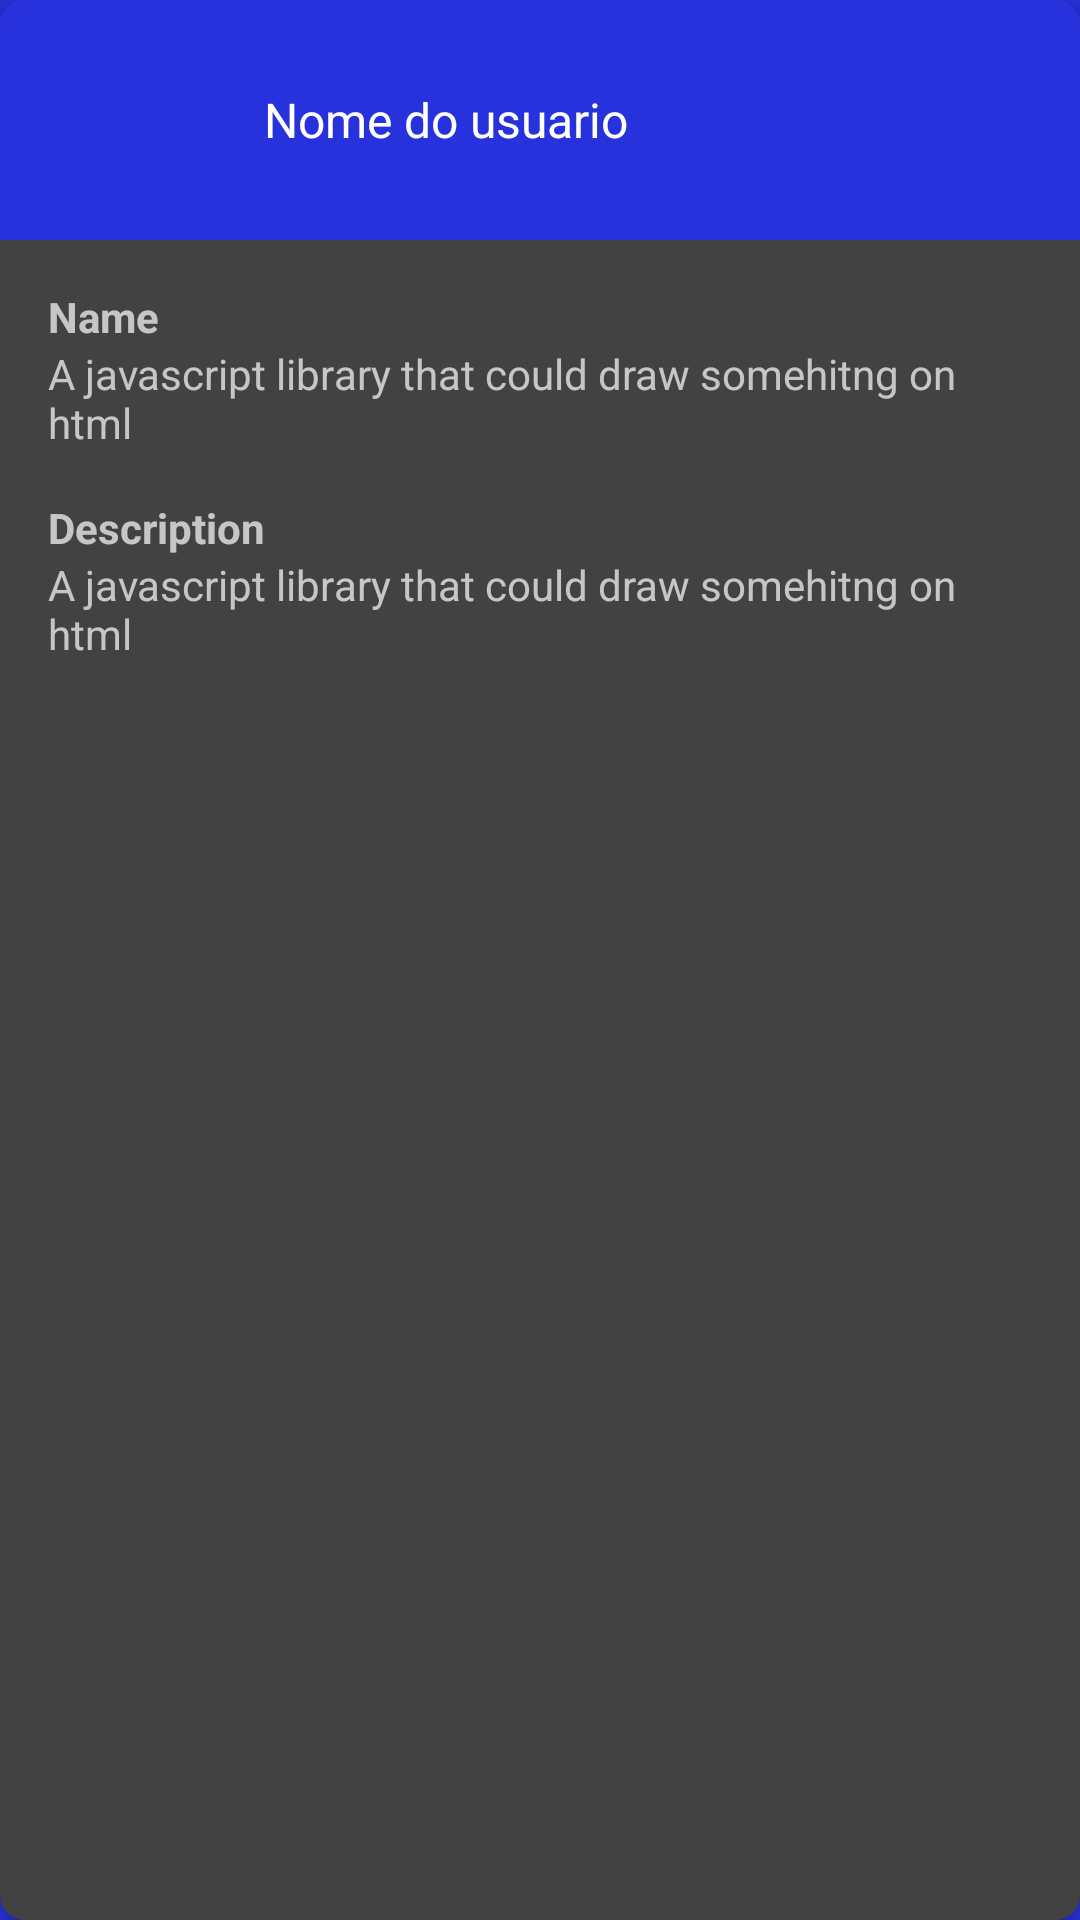

This screen was rendered from an Android layout file. Write that file and the resources it references.
<!-- AndroidManifest.xml: application theme SplashScreen -->
<!-- res/layout/main_fragment_rv_item.xml -->
<?xml version="1.0" encoding="utf-8"?>
<androidx.cardview.widget.CardView
        xmlns:android="http://schemas.android.com/apk/res/android"
        xmlns:app="http://schemas.android.com/apk/res-auto"
        xmlns:tools="http://schemas.android.com/tools"
        android:id="@+id/main_fragment_rv_item_card_cv"
        android:layout_width="match_parent"
        android:layout_height="wrap_content"
        app:cardCornerRadius="8dp"
        android:layout_margin="8dp"
        android:padding="4dp"
        app:cardElevation="4dp">


    <LinearLayout
            android:layout_width="match_parent"
            android:layout_height="wrap_content"
            android:orientation="vertical">


        <LinearLayout
                android:layout_width="match_parent"
                android:layout_height="wrap_content"
                android:background="@color/colorPrimary"
                android:orientation="horizontal">

            <ImageView
                    android:id="@+id/main_fragment_rv_item_card_avatar"
                    android:layout_width="48dp"
                    android:layout_height="48dp"
                    android:layout_gravity="center"
                    android:layout_margin="16dp"
                    tools:src="@drawable/profile_photo"/>

            <TextView
                    android:id="@+id/main_fragment_rv_item_card_username"
                    android:layout_width="wrap_content"
                    android:layout_height="wrap_content"
                    android:text="Nome do usuario"
                    android:layout_marginStart="8dp"
                    android:layout_gravity="center"
                    android:textSize="16sp"
                    android:textColor="@color/white"/>

        </LinearLayout>

        <LinearLayout

                android:layout_width="match_parent"
                android:layout_height="wrap_content"
                android:padding="16dp"
                android:orientation="vertical">


            <TextView
                    android:layout_width="wrap_content"
                    android:layout_height="wrap_content"
                    android:text="Name"
                    android:textStyle="bold"/>

            <TextView
                    android:id="@+id/main_fragment_rv_item_card_name"
                    android:layout_width="wrap_content"
                    android:layout_height="wrap_content"
                    android:text="A javascript library that could draw somehitng on html"
                    android:paddingBottom="16dp"/>



            <TextView
                    android:layout_width="wrap_content"
                    android:layout_height="wrap_content"
                    android:text="Description"
                    android:textStyle="bold"/>

            <TextView
                    android:id="@+id/main_fragment_rv_item_card_description"
                    android:layout_width="wrap_content"
                    android:layout_height="wrap_content"
                    android:text="A javascript library that could draw somehitng on html"
                    android:paddingBottom="16dp"/>


        </LinearLayout>
    </LinearLayout>
</androidx.cardview.widget.CardView>
<!-- resources referenced by this layout -->
<resources>
  <color name="colorPrimary">#2832DC</color>
  <color name="white">#fff</color>
  <!-- drawable profile_photo: png bitmap (drawable-v24, 55049 bytes) -->
  <style name="SplashScreen" parent="Theme.AppCompat.NoActionBar">
          <item name="android:windowFullscreen">true</item>
          <item name="android:windowContentOverlay">@null</item>
          <item name="android:windowBackground">@drawable/splash_background</item>
      </style>
  <!-- drawable splash_background (drawable) -->
  <?xml version="1.0" encoding="utf-8"?>
  <layer-list xmlns:android="http://schemas.android.com/apk/res/android">
      <item>
          <shape
              android:shape="rectangle">
              <solid android:color="@color/juno" />
          </shape>
      </item>
      <item
          android:drawable="@drawable/ic_juno_logotipo"
          android:gravity="center"/>
  </layer-list>
  <color name="juno">#2832DC</color>
  <!-- drawable ic_juno_logotipo: vector/xml drawable (drawable, 2002 chars, omitted) -->
</resources>
